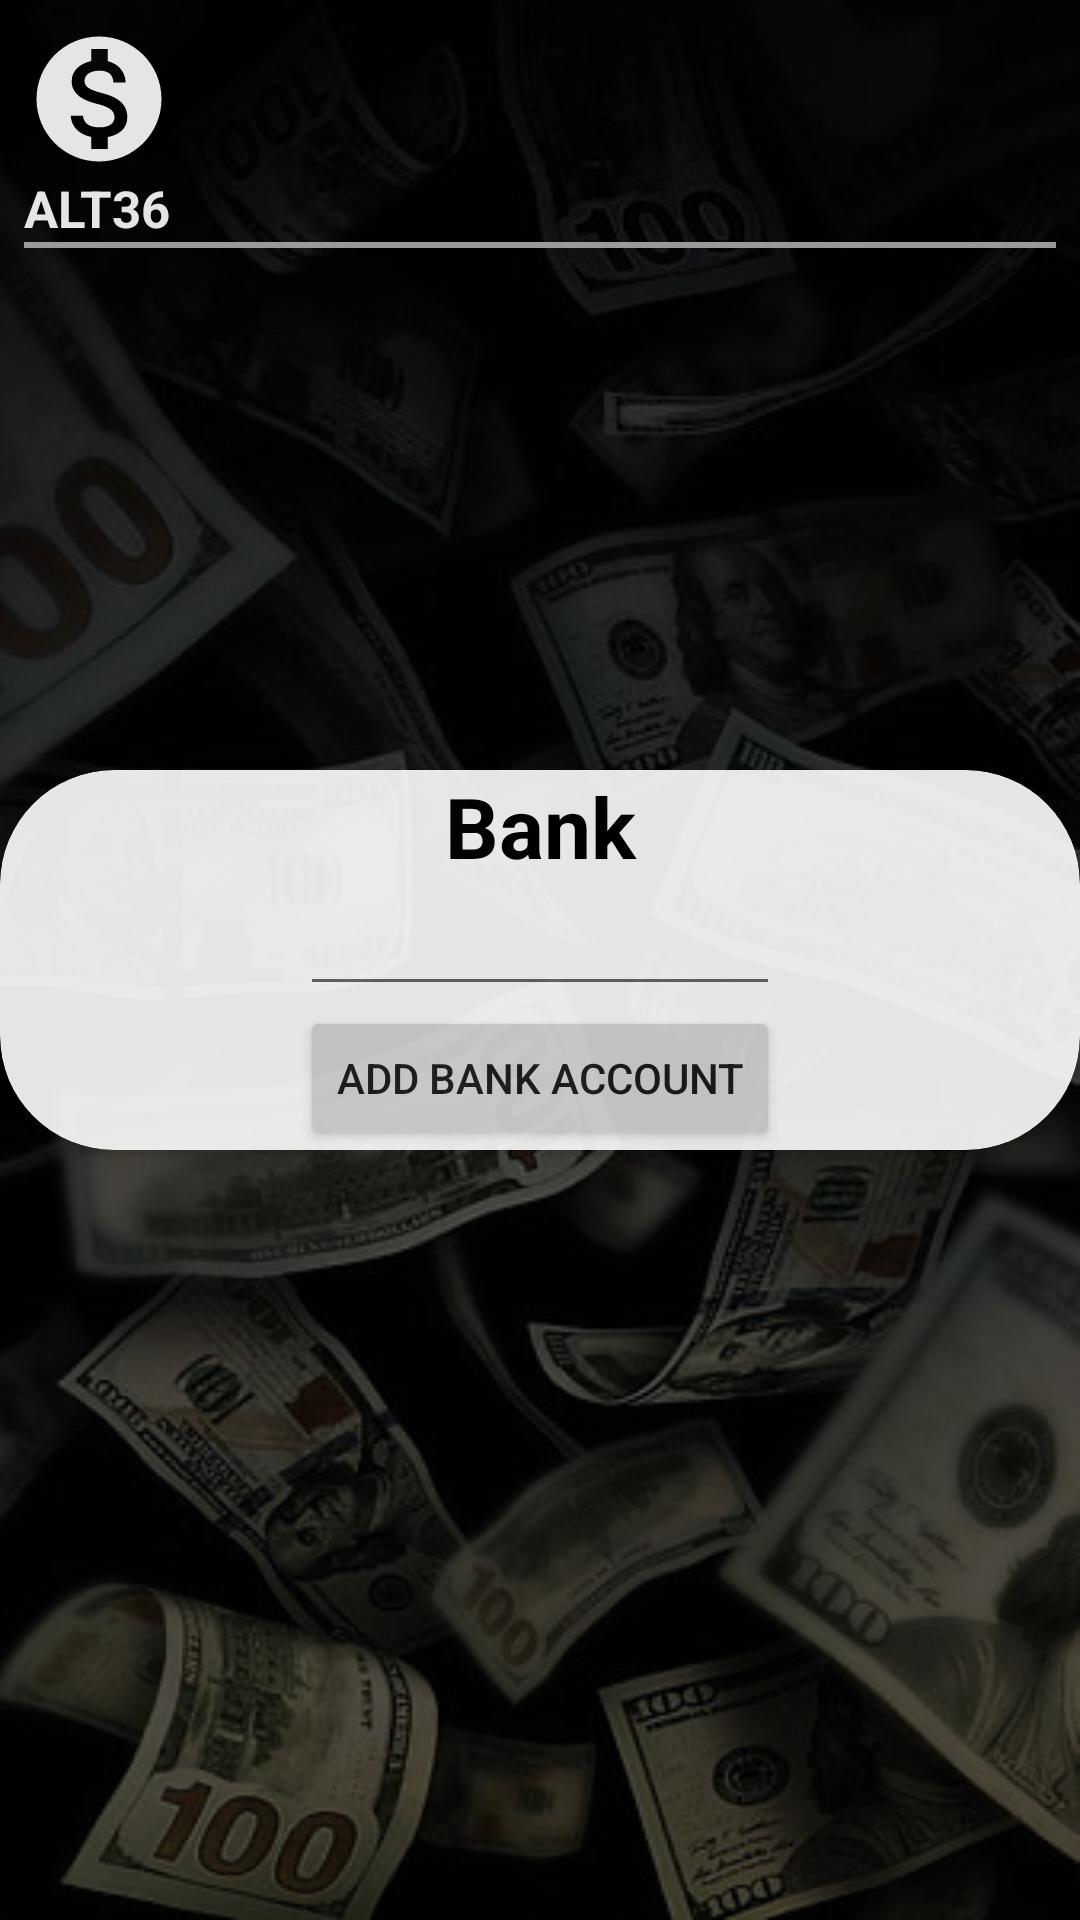

This screen was rendered from an Android layout file. Write that file and the resources it references.
<!-- AndroidManifest.xml: application theme Theme.FirebaseThings -->
<!-- res/layout/fragment_settings.xml -->
<?xml version="1.0" encoding="utf-8"?>
<FrameLayout xmlns:android="http://schemas.android.com/apk/res/android"
    xmlns:tools="http://schemas.android.com/tools"
    android:layout_width="match_parent"
    android:layout_height="match_parent"
    xmlns:app="http://schemas.android.com/apk/res-auto"
    android:background="@drawable/background2"
    tools:context=".fragments.SettingsFragment">

    <RelativeLayout
        android:layout_width="match_parent"
        android:layout_height="match_parent"
        android:alpha="0.9">


        <LinearLayout
            android:layout_width="match_parent"
            android:layout_height="wrap_content"
            android:gravity="left"
            android:orientation="vertical"
            android:padding="8dp">

            <ImageView
                android:layout_width="50dp"
                android:layout_height="50dp"
                android:src="@drawable/baseline_monetization_on_24" />

            <TextView
                android:layout_width="wrap_content"
                android:layout_height="wrap_content"
                android:text="ALT36"
                android:textColor="@color/white"
                android:textSize="17sp"
                android:textStyle="bold" />

            <View
                android:layout_width="match_parent"
                android:layout_height="2dp"
                android:background="@android:color/darker_gray" />

        </LinearLayout>

        <androidx.cardview.widget.CardView
            android:layout_width="match_parent"
            android:layout_height="wrap_content"
            android:layout_centerVertical="true"
            android:background="@color/white"
            app:cardCornerRadius="38dp">

            <LinearLayout
                android:layout_width="wrap_content"
                android:layout_height="wrap_content"
                android:layout_gravity="center"
                android:orientation="vertical">

                <TextView
                    android:textColor="@color/black"
                    android:layout_width="match_parent"
                    android:layout_height="match_parent"
                    android:text="Bank account details"
                    android:textSize="28dp"
                    android:textStyle="bold"
                    android:gravity="center"/>


                <EditText
                    android:id="@+id/bank_account"
                    android:layout_width="match_parent"
                    android:layout_height="wrap_content"
                    android:gravity="center" />

                <Button
                    android:id="@+id/add_bank_acc"
                    android:layout_width="wrap_content"
                    android:layout_height="match_parent"
                    android:text="Add bank account" />

            </LinearLayout>

        </androidx.cardview.widget.CardView>

    </RelativeLayout>

</FrameLayout>
<!-- resources referenced by this layout -->
<resources>
  <!-- drawable background2: jpg bitmap (drawable, 48572 bytes) -->
  <!-- drawable baseline_monetization_on_24 (drawable) -->
  <vector android:height="52dp" android:tint="#FFFFFF"
      android:viewportHeight="24" android:viewportWidth="24"
      android:width="52dp" xmlns:android="http://schemas.android.com/apk/res/android">
      <path android:fillColor="@android:color/white" android:pathData="M12,2C6.48,2 2,6.48 2,12s4.48,10 10,10 10,-4.48 10,-10S17.52,2 12,2zM13.41,18.09L13.41,20h-2.67v-1.93c-1.71,-0.36 -3.16,-1.46 -3.27,-3.4h1.96c0.1,1.05 0.82,1.87 2.65,1.87 1.96,0 2.4,-0.98 2.4,-1.59 0,-0.83 -0.44,-1.61 -2.67,-2.14 -2.48,-0.6 -4.18,-1.62 -4.18,-3.67 0,-1.72 1.39,-2.84 3.11,-3.21L10.74,4h2.67v1.95c1.86,0.45 2.79,1.86 2.85,3.39L14.3,9.34c-0.05,-1.11 -0.64,-1.87 -2.22,-1.87 -1.5,0 -2.4,0.68 -2.4,1.64 0,0.84 0.65,1.39 2.67,1.91s4.18,1.39 4.18,3.91c-0.01,1.83 -1.38,2.83 -3.12,3.16z"/>
  </vector>
  <style name="Theme.FirebaseThings" parent="Theme.MaterialComponents.DayNight.NoActionBar">
          
          <item name="colorPrimary">@color/black</item>
          <item name="colorPrimaryVariant">@color/black</item>
          <item name="colorOnPrimary">@color/white</item>
          
          <item name="colorSecondary">@color/teal_200</item>
          <item name="colorSecondaryVariant">@color/teal_700</item>
          <item name="colorOnSecondary">@color/black</item>
          
          <item name="android:statusBarColor">?attr/colorPrimaryVariant</item>
          
      </style>
  <!-- not gathered from this repository: default colours our renderer supplied (Android Studio template values) -->
  <color name="teal_200">#FF03DAC5</color>
  <color name="teal_700">#FF018786</color>
  <color name="black">#FF000000</color>
  <color name="white">#FFFFFFFF</color>
</resources>
